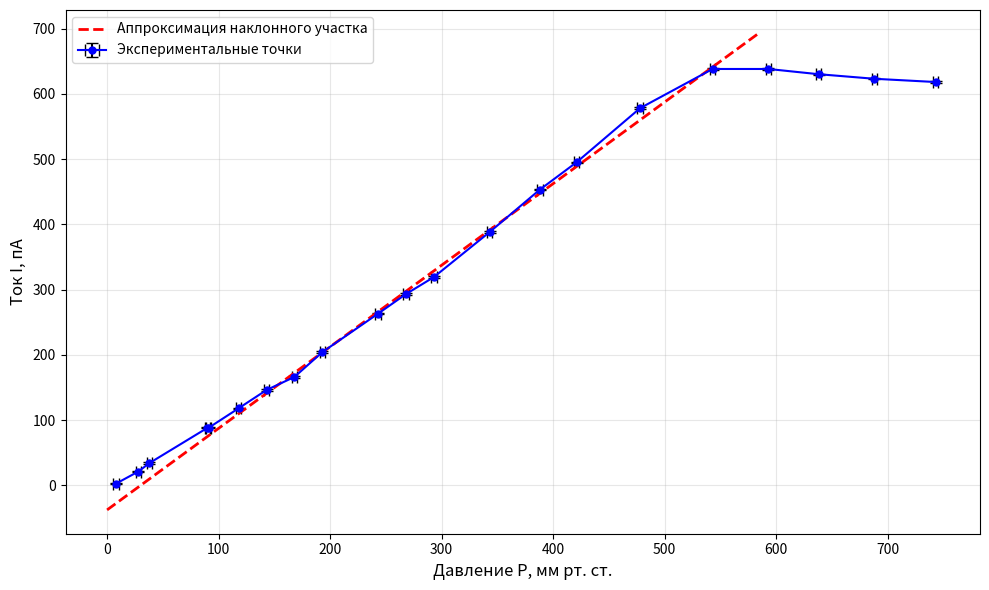

The script that saved this image:
import numpy as np
import matplotlib.pyplot as plt

# Исходные данные
I_raw = np.array([4, 5, 23, 36, 90, 90, 120, 148, 168, 206, 265, 295, 321, 390, 455, 497, 580, 640, 640, 640, 632, 625, 620])
P_raw = np.array([8, 8, 28, 38, 90, 91, 118, 143, 168, 193, 243, 268, 293, 343, 388, 421, 478, 543, 543, 593, 638, 688, 743])

# Вычитаем нулевое показание
I_zero = 2  # пА
I_corrected = I_raw - I_zero

# Усредняем повторяющиеся измерения
data = {}
for p, i in zip(P_raw, I_corrected):
    if p not in data:
        data[p] = []
    data[p].append(i)

P_avg = sorted(data.keys())
I_avg = [np.mean(data[p]) for p in P_avg]

P_avg = np.array(P_avg)
I_avg = np.array(I_avg)

# Находим горизонтальный участок (плато) - последние точки
plateau_mask = P_avg > 500
I_plateau = np.mean(I_avg[plateau_mask])

# Находим наклонный участок для экстраполяции
# Берем точки в области роста (примерно от 100 до 450 мм рт. ст.)
slope_mask = (P_avg > 100) & (P_avg < 450)
P_slope = P_avg[slope_mask]
I_slope = I_avg[slope_mask]

# Линейная аппроксимация наклонного участка
k, b = np.polyfit(P_slope, I_slope, 1)

# Точка пересечения наклонной прямой с уровнем плато
P_extrap = (I_plateau - b) / k

# Построение графика
plt.figure(figsize=(10, 6))

# ЗАМЕНА: используем errorbar вместо plot для добавления крестов погрешностей
plt.errorbar(P_avg, I_avg, xerr=2.5, yerr=1.0, fmt='o-', color='blue', ecolor='black', capsize=4, markersize=5, label='Экспериментальные точки')

# Рисуем наклонную прямую
P_line = np.linspace(0, P_extrap + 50, 100)
I_line = k * P_line + b
plt.plot(P_line, I_line, '--', color='red', linewidth=2, label='Аппроксимация наклонного участка')

# Рисуем горизонтальную линию плато
# plt.axhline(I_plateau, color='green', linestyle='--', linewidth=2, label=f'Уровень плато ({I_plateau:.1f} пА)')

# Отмечаем точку пересечения
# plt.axvline(P_extrap, color='purple', linestyle='-.', linewidth=2, alpha=0.7)
# plt.text(P_extrap + 20, I_plateau - 50, f'P_э ≈ {P_extrap:.0f} мм рт. ст.', color='purple', fontsize=12, fontweight='bold')

plt.xlabel('Давление P, мм рт. ст.', fontsize=12)
plt.ylabel('Ток I, пА', fontsize=12)
# plt.title('Зависимость тока ионизационной камеры от давления', fontsize=14)
plt.legend()
plt.grid(True, alpha=0.3)
plt.tight_layout()
plt.savefig('ion_chamber_graph.png', dpi=300)
plt.show()

print(f"Уровень плато: {I_plateau:.1f} пА")
print(f"Экстраполированное давление: {P_extrap:.0f} мм рт. ст.")
